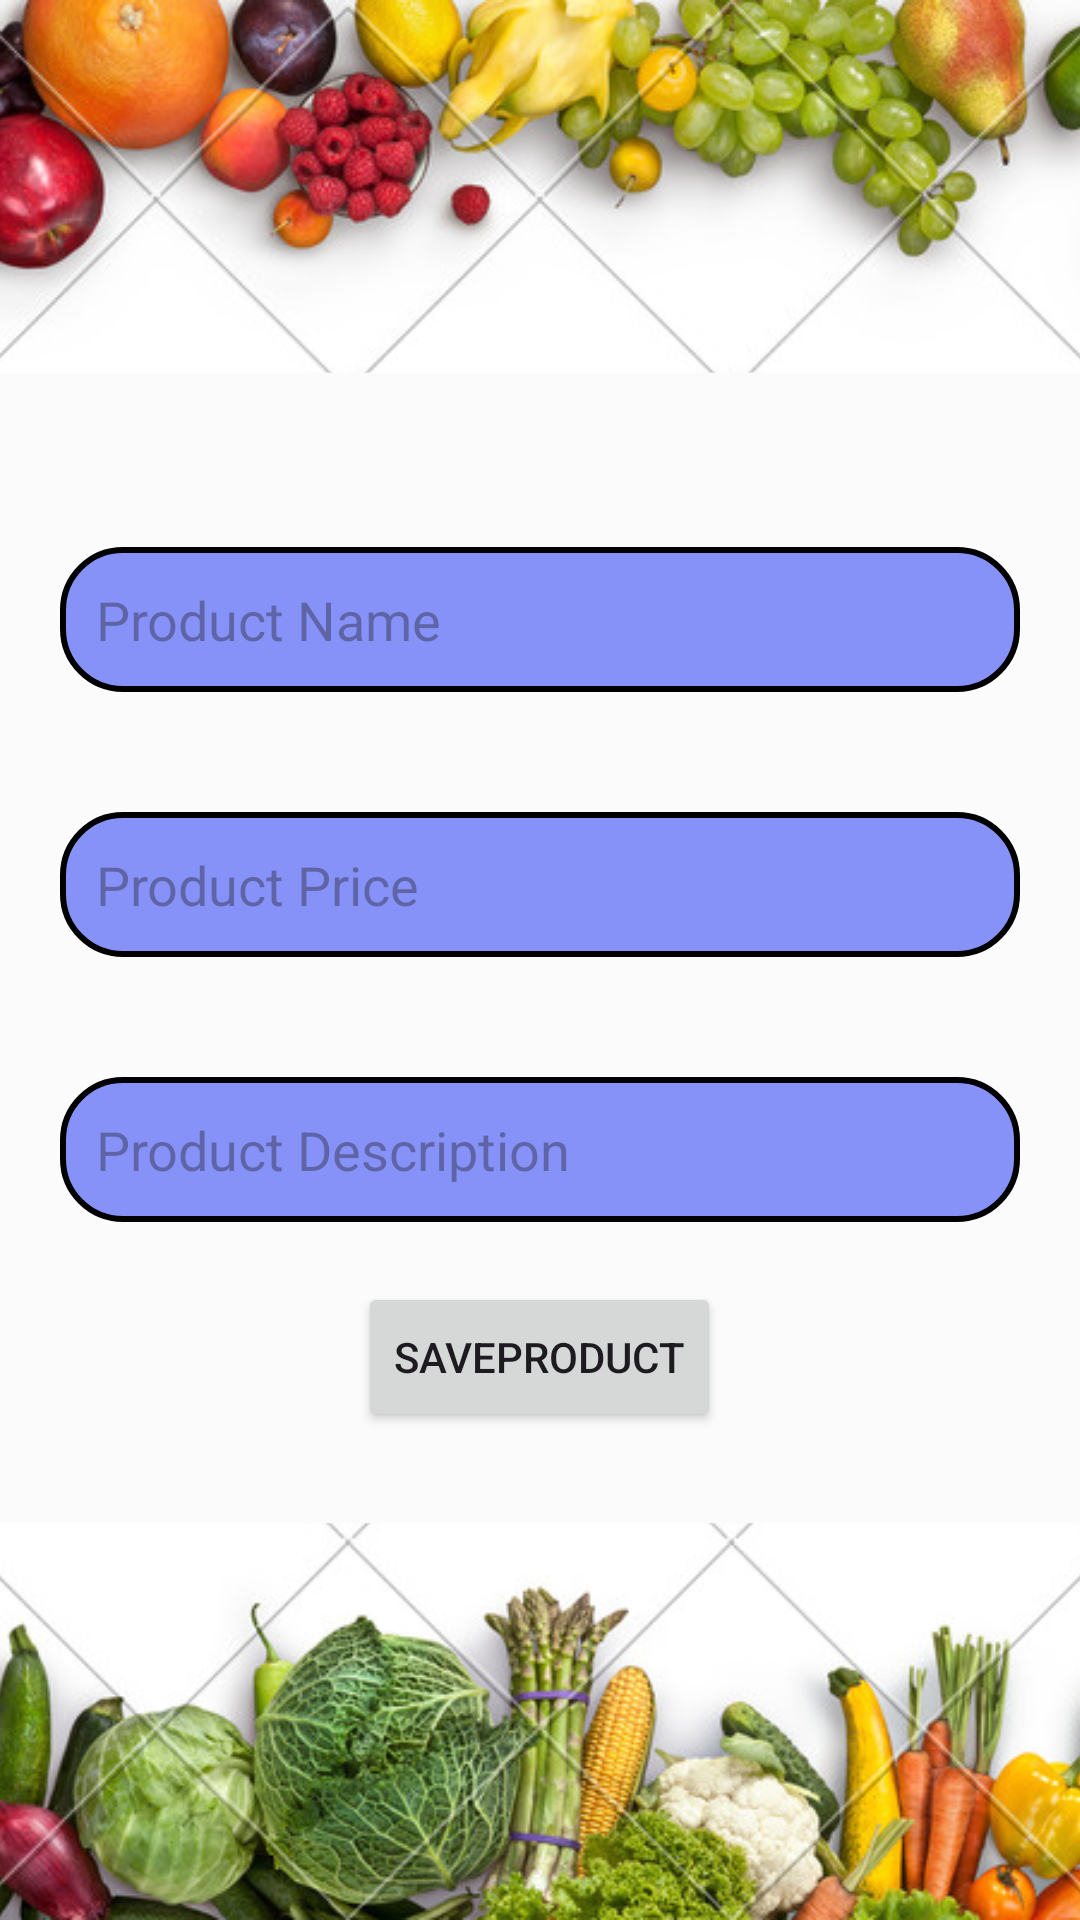

Here is an Android app screen rendered from its layout file. Give the layout XML and the strings, colors and styles it references.
<!-- AndroidManifest.xml: application theme Theme.JUGROCERY -->
<!-- res/layout/activity_add_product.xml -->
<?xml version="1.0" encoding="utf-8"?>
<LinearLayout xmlns:android="http://schemas.android.com/apk/res/android"
    xmlns:app="http://schemas.android.com/apk/res-auto"
    xmlns:tools="http://schemas.android.com/tools"
    android:layout_width="match_parent"
    android:layout_height="match_parent"
    tools:context=".StudentRegister"
    android:orientation="vertical"
    android:gravity="center">



    <LinearLayout
        android:layout_width="match_parent"
        android:layout_height="wrap_content"
        android:gravity="center"
        android:orientation="vertical"
        android:background="@drawable/bg3"
        >



            <EditText
                android:id="@+id/productName"
                android:layout_width="match_parent"
                android:layout_margin="20dp"
                android:layout_height="wrap_content"
                android:background="@drawable/lavender_round"
                android:inputType="text"
                android:hint="Product Name"
                android:padding="12dp" />

            <EditText
                android:id="@+id/productPrice"
                android:layout_margin="20dp"
                android:layout_width="match_parent"
                android:layout_height="wrap_content"
                android:inputType="number"
                android:hint="Product Price"
                android:background="@drawable/lavender_round"
                android:padding="12dp" />
        <EditText
            android:id="@+id/productDescription"
            android:layout_margin="20dp"
            android:layout_width="match_parent"
            android:layout_height="wrap_content"
            android:inputType="text"
            android:hint="Product Description"
            android:background="@drawable/lavender_round"
            android:padding="12dp" />

        <Button
            android:id="@+id/detailsid"
            android:layout_width="wrap_content"
            android:layout_height="50dp"
            android:onClick="saveProduct"
            android:text="saveProduct" />


    </LinearLayout>


</LinearLayout>
<!-- resources referenced by this layout -->
<resources>
  <!-- drawable bg3: png bitmap (drawable, 1017451 bytes) -->
  <!-- drawable lavender_round (drawable) -->
  <?xml version="1.0" encoding="utf-8"?>
  <shape xmlns:android="http://schemas.android.com/apk/res/android"
      android:shape="rectangle">
      <corners
          android:radius="20dp"/>
      <stroke
          android:color="@color/black"
          android:width="2dp"/>
      <solid
          android:color="@color/lavender"
          />
  </shape>
  <style name="Theme.JUGROCERY" parent="Base.Theme.JUGROCERY" />
  <color name="black">#FF000000</color>
  <color name="lavender">#8692F7</color>
  <style name="Base.Theme.JUGROCERY" parent="Theme.Material3.DayNight.NoActionBar">
          
          
      </style>
</resources>
